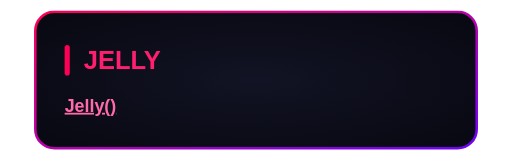
t = 0.00 s
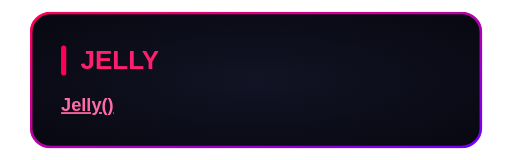
t = 0.63 s
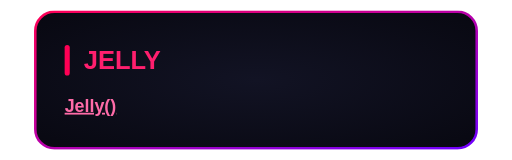
t = 0.90 s
t = 1.65 s: frame unchanged from t = 0.00 s, image omitted
t = 2.40 s: frame unchanged from t = 0.00 s, image omitted
t = 3.15 s: frame unchanged from t = 0.00 s, image omitted

The animated SVG that drew these frames (rendered in a browser with its animation timeline set to each time). Animation: 1 CSS @keyframes rule; one cycle of 3.90 s, repeats indefinitely.

<svg xmlns="http://www.w3.org/2000/svg" width="400" height="125.35" viewBox="0 0 400 125.35"><style>
@keyframes sequence-56b89bc8 {
0% { opacity: 1; transform: translate(0px, 0px) rotate(0deg) scale(1, 1); animation-timing-function: ease-in-out; } 4.615385% { opacity: 1; transform: translate(0px, 0px) rotate(0deg) scale(1.15, 0.85); animation-timing-function: ease-in-out; } 9.230769% { opacity: 1; transform: translate(0px, 0px) rotate(0deg) scale(0.8875, 1.1125); animation-timing-function: ease-in-out; } 13.846154% { opacity: 1; transform: translate(0px, 0px) rotate(0deg) scale(1.075, 0.925); animation-timing-function: ease-in-out; } 18.461538% { opacity: 1; transform: translate(0px, 0px) rotate(0deg) scale(0.9625, 1.0375); animation-timing-function: ease-in-out; } 23.076823% { opacity: 1; transform: translate(0px, 0px) rotate(0deg) scale(1, 1); } 23.076923% { opacity: 1; transform: translate(0px, 0px) rotate(0deg) scale(1, 1); animation-timing-function: linear; } 100% { opacity: 1; transform: translate(0px, 0px) rotate(0deg) scale(1, 1); }
}
.sequence-56b89bc8 {
  animation: sequence-56b89bc8 3.9s linear 0s infinite both;
  transform-box: fill-box;
  transform-origin: center;
}
@media (prefers-reduced-motion: reduce) {
  .sequence-56b89bc8 { animation: none; }
}
</style><g transform="translate(26.087 8.175)"><g class="sequence-56b89bc8"><defs><radialGradient id="background" cx="0.5" cy="0.5" r="0.7"><stop offset="0" stop-color="#121324"/><stop offset="1" stop-color="#080811"/></radialGradient><linearGradient id="border" x1="0" y1="0" x2="1" y2="1"><stop offset="0" stop-color="#FF0055"/><stop offset="1" stop-color="#7000FF"/></linearGradient></defs><rect x="1" y="1" width="345.826" height="107" rx="15" fill="url(#background)" stroke="none" stroke-width="2"/><rect x="1" y="1" width="345.826" height="107" rx="15" fill="none" stroke="url(#border)" stroke-width="2"/><g font-family="Arial, Helvetica, sans-serif"><rect x="24.0" y="27.0" width="4" height="24.0" rx="2" fill="#FF0055"/><text x="39.0" y="46.0" font-size="20" fill="#FF1F6E" font-weight="700">JELLY</text><text x="24.0" y="79.4" font-size="14" fill="#F2F2FF"><tspan fill="#FF6BA8" font-weight="700" text-decoration="underline">Jelly()</tspan></text></g></g></g></svg>
